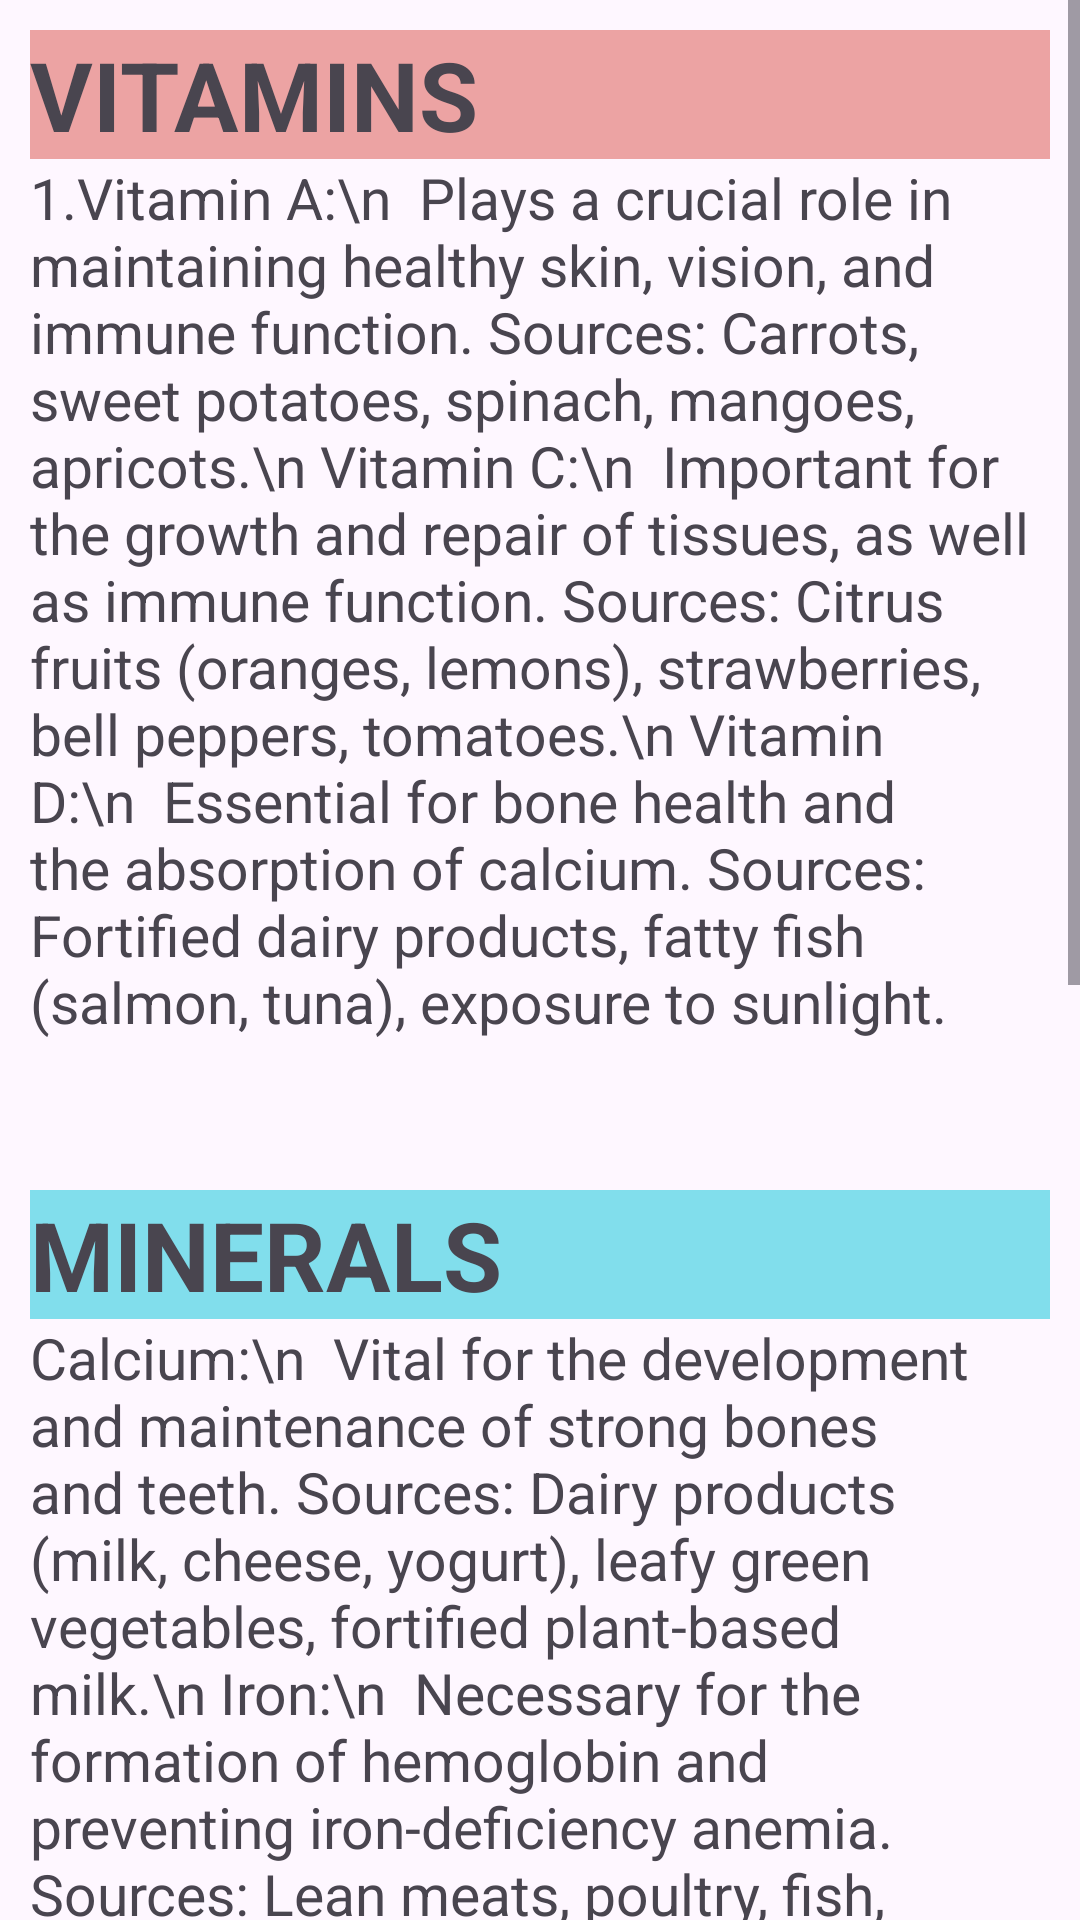

Write the Android layout XML for this screen, with the resource values it uses.
<!-- AndroidManifest.xml: application theme Theme.NUTRITIONIST -->
<!-- res/layout/activity_child_micro.xml -->
<?xml version="1.0" encoding="utf-8"?>
<androidx.constraintlayout.widget.ConstraintLayout xmlns:android="http://schemas.android.com/apk/res/android"
    xmlns:app="http://schemas.android.com/apk/res-auto"
    xmlns:tools="http://schemas.android.com/tools"
    android:layout_width="match_parent"
    android:layout_height="match_parent"
    tools:context=".child_micro"
    android:orientation="vertical">
    <ScrollView
        android:layout_width="match_parent"
        android:layout_height="match_parent">

    <LinearLayout
        android:layout_width="match_parent"
        android:layout_height="match_parent"
        android:orientation="vertical"
        tools:layout_editor_absoluteX="1dp"
        tools:layout_editor_absoluteY="1dp"
        android:layout_marginHorizontal="10dp">

        <LinearLayout
            android:layout_width="match_parent"
            android:layout_height="match_parent"
            android:orientation="vertical">

            <TextView
                android:id="@+id/textVit"
                android:layout_width="match_parent"
                android:layout_height="wrap_content"
                android:layout_marginTop="10dp"
                android:text="VITAMINS"
                android:background="@color/vitamin"
                android:textSize="32sp"
                android:textStyle="bold" />
            <TextView
                android:id="@+id/vitexp"
                android:layout_width="match_parent"
                android:layout_height="wrap_content"
                android:layout_weight="1"
                android:text="1.Vitamin A:\n

Plays a crucial role in maintaining healthy skin, vision, and immune function.
Sources: Carrots, sweet potatoes, spinach, mangoes, apricots.\n
Vitamin C:\n

Important for the growth and repair of tissues, as well as immune function.
Sources: Citrus fruits (oranges, lemons), strawberries, bell peppers, tomatoes.\n
Vitamin D:\n

Essential for bone health and the absorption of calcium.
Sources: Fortified dairy products, fatty fish (salmon, tuna), exposure to sunlight."
                android:textSize="19dp"/>
        </LinearLayout>



        <LinearLayout
            android:layout_width="match_parent"
            android:layout_height="match_parent"
            android:orientation="vertical"
            android:layout_marginTop="40dp">

            <TextView
                android:id="@+id/textMin"
                android:layout_width="match_parent"
                android:layout_height="wrap_content"
                android:layout_marginTop="10dp"
                android:text="MINERALS"
                android:background="@color/mineral"
                android:textSize="32sp"
                android:textStyle="bold" />
            <TextView
                android:id="@+id/minexp"
                android:layout_width="match_parent"
                android:layout_height="wrap_content"
                android:layout_weight="1"
                android:text="Calcium:\n

Vital for the development and maintenance of strong bones and teeth.
Sources: Dairy products (milk, cheese, yogurt), leafy green vegetables, fortified plant-based milk.\n
Iron:\n

Necessary for the formation of hemoglobin and preventing iron-deficiency anemia.
Sources: Lean meats, poultry, fish, beans, lentils, fortified cereals.\n
Zinc:\n

Supports growth, immune function, and wound healing.
Sources: Meat, dairy products, nuts, seeds, whole grains.\n
Folate (Vitamin B9):\n

Important for DNA synthesis and cell growth.
Sources: Leafy green vegetables, legumes, fortified cereals.\n
Vitamin B6:\n

Essential for brain development and function.
Sources: Meat, fish, poultry, bananas, whole grains.\n
Vitamin B12:\n

Crucial for nerve function and the production of red blood cells.
Sources: Meat, fish, dairy products, eggs.\n
Iodine:\n

Necessary for proper thyroid function and the production of thyroid hormones.
Sources: Iodized salt, seafood, dairy products.\n
Magnesium:\n

Important for muscle and nerve function, as well as bone health.
Sources: Nuts, seeds, whole grains, leafy green vegetables.\n
Omega-3 Fatty Acids:\n

Support brain development and may have anti-inflammatory effects.
Sources: Fatty fish (salmon, mackerel), flaxseeds, chia seeds, walnuts."
                android:textSize="19dp"/>
        </LinearLayout>
    </LinearLayout>
    </ScrollView>
</androidx.constraintlayout.widget.ConstraintLayout>
<!-- resources referenced by this layout -->
<resources>
  <color name="mineral">#81DEEC</color>
  <color name="vitamin">#ECA3A3</color>
  <style name="Theme.NUTRITIONIST" parent="Base.Theme.NUTRITIONIST" />
  <style name="Base.Theme.NUTRITIONIST" parent="Theme.Material3.DayNight.NoActionBar">
          
          <item name="colorPrimary">@color/walter</item>
      </style>
  <color name="walter">#487BB1</color>
</resources>
